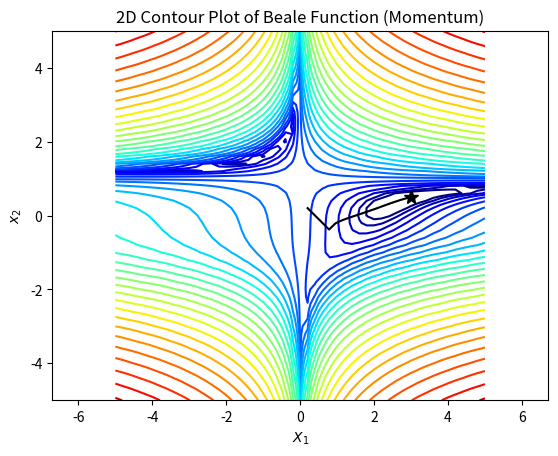

Here is the Python script that generated this plot:
import numpy as np
import matplotlib.pyplot as plt
import matplotlib.colors as plt_cl


def beale(x1, x2):
    return (
        (1.5 - x1 + x1 * x2) ** 2
        + (2.25 - x1 + x1 * x2**2) ** 2
        + (2.625 - x1 + x1 * x2**3) ** 2
    )


def dbeale_dx(x1, x2):
    dfdx1 = (
        2 * (1.5 - x1 + x1 * x2) * (x2 - 1)
        + 2 * (2.25 - x1 + x1 * x2**2) * (x2**2 - 1)
        + 2 * (2.625 - x1 + x1 * x2**3) * (x2**3 - 1)
    )
    dfdx2 = (
        2 * (1.5 - x1 + x1 * x2) * x1
        + 2 * (2.25 - x1 + x1 * x2**2) * (2 * x1 * x2)
        + 2 * (2.625 - x1 + x1 * x2**3) * (3 * x1 * x2**2)
    )
    return dfdx1, dfdx2


step_x1, step_x2 = 0.2, 0.2
x1, x2 = np.meshgrid(
    np.arange(-5, 5 + step_x1, step_x1), np.arange(-5, 5 + step_x2, step_x2)
)
Y = beale(x1, x2)


def gd_plot(x_traj=None):
    plt.figure()
    plt.rcParams["figure.figsize"] = [6, 6]
    plt.contour(
        x1, x2, Y, levels=np.logspace(0, 6, 30), norm=plt_cl.LogNorm(), cmap=plt.cm.jet
    )
    plt.title("2D Contour Plot of Beale Function (Momentum)")
    plt.xlabel("$X_1$")
    plt.ylabel("$x_2$")
    plt.axis("equal")
    plt.plot(3, 0.5, "k*", markersize=10)
    if x_traj is not None:
        x_traj = np.array(x_traj)
        plt.plot(x_traj[:, 0], x_traj[:, 1], "k-")


def SGD(x_traj, lr):
    x1, x2 = x_traj[-1]
    dfdx1, dfdx2 = dbeale_dx(x1, x2)
    x1 -= lr * dfdx1
    x2 -= lr * dfdx2
    x_traj.append((x1, x2))
    return x_traj


def Momentum(x_traj, lr, momentum, v):
    x1, x2 = x_traj[-1]
    dfdx1, dfdx2 = dbeale_dx(x1, x2)
    v1, v2 = v
    v1 = momentum * v1 - lr * dfdx1
    v2 = momentum * v2 - lr * dfdx2
    x1 += v1
    x2 += v2
    x_traj.append((x1, x2))
    return x_traj, (v1, v2)


def AdaGrad(x_traj, lr, epsilon, G):
    x1, x2 = x_traj[-1]
    dfdx1, dfdx2 = dbeale_dx(x1, x2)
    g1, g2 = G
    g1 += dfdx1**2
    g2 += dfdx2**2
    G = (g1, g2)
    x1 -= lr * dfdx1 / (g1 ** (1 / 2) + epsilon)
    x2 -= lr * dfdx2 / (g2 ** (1 / 2) + epsilon)
    x_traj.append((x1, x2))
    return x_traj, (g1, g2)


def RMSProp(x_traj, lr, momentum, epsilon, v):
    x1, x2 = x_traj[-1]
    dfdx1, dfdx2 = dbeale_dx(x1, x2)
    v1, v2 = v
    v1 = momentum * v1 + (1 - momentum) * dfdx1**2
    v2 = momentum * v2 + (1 - momentum) * dfdx2**2
    x1 -= lr * dfdx1 / (v1 ** (1 / 2) + epsilon)
    x2 -= lr * dfdx2 / (v2 ** (1 / 2) + epsilon)
    x_traj.append((x1, x2))
    return x_traj, (v1, v2)


def Adam(x_traj, lr, beta1, beta2, epsilon, m, v):
    x1, x2 = x_traj[-1]
    dfdx1, dfdx2 = dbeale_dx(x1, x2)
    m1, m2 = m
    v1, v2 = v
    m1 = beta1 * m1 + (1 - beta1) * dfdx1
    m2 = beta1 * m2 + (1 - beta1) * dfdx2
    m1 /= 1 - beta1
    m2 /= 1 - beta1
    v1 = beta2 * v1 + (1 - beta2) * dfdx1**2
    v2 = beta2 * v2 + (1 - beta2) * dfdx2**2
    v1 /= 1 - beta2
    v2 /= 1 - beta2
    x1 -= lr * m1 / (v1 ** (1 / 2) + epsilon)
    x2 -= lr * m2 / (v2 ** (1 / 2) + epsilon)
    x_traj.append((x1, x2))
    return x_traj, m, v


x_traj = [(step_x1, step_x2)]
v = (0, 0)
m = (0, 0)

for _ in range(10000):
    x_traj, m, v = Adam(
        x_traj=x_traj, lr=0.001, beta1=0.9, beta2=0.99, epsilon=1e-8, m=m, v=v
    )
print(x_traj[-1])
gd_plot(x_traj)
plt.show()
